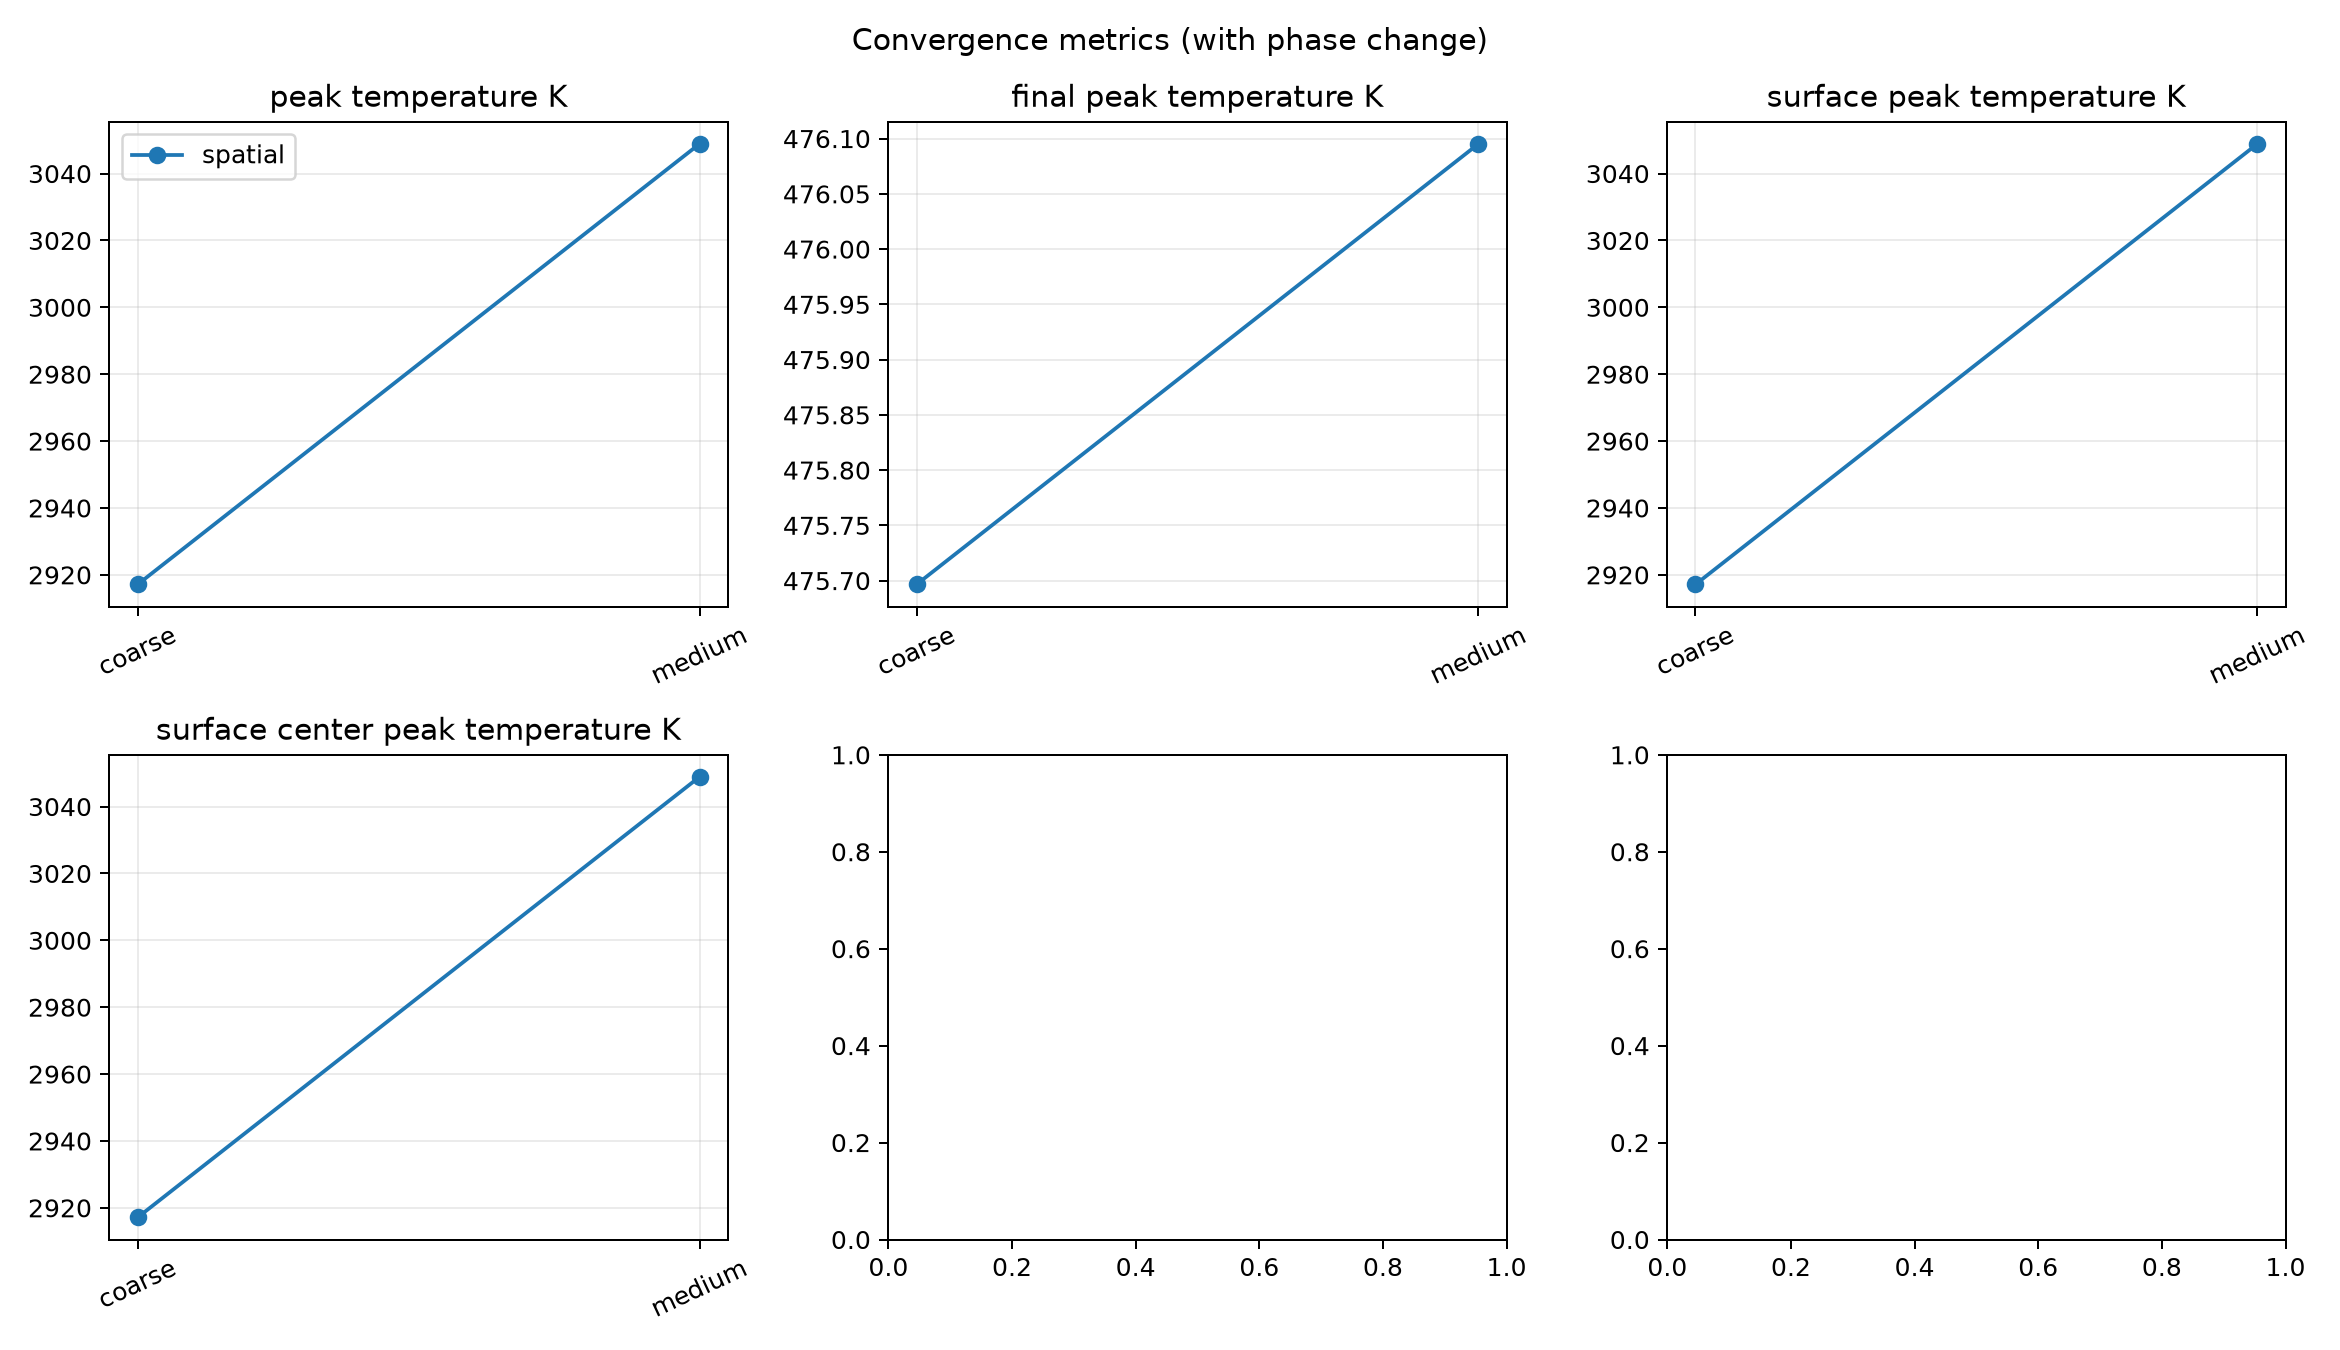

Data behind this chart, as committed beside it:
group, name, dr_um, dz_film_nm, dz_substrate_nm, dt_ns, radial_extent_um, cells, time_steps, runtime_s, peak_temperature_K, final_peak_temperature_K, surface_peak_temperature_K, surface_center_peak_temperature_K, surface_edge_peak_temperature_K, melt_radius_um, melt_depth_nm, include_phase_change, change_peak_temperature_K_percent, change_final_peak_temperature_K_percent, change_surface_peak_temperature_K_percen…, change_surface_center_peak_temperature_K…
spatial, coarse, 1.0, 10.0, 40.0, 0.5, 60.0, 2880, 1100, 46.77, 2917, 475.7, 2917, 2917, 301.2, 23.5, 105.0, True, nan, nan, nan, nan
spatial, medium, 0.5, 5.0, 20.0, 0.5, 60.0, 11520, 1100, 258.1, 3049, 476.1, 3049, 3049, 301.2, 24.25, 112.5, True, 4.323, 0.08376, 4.323, 4.323
